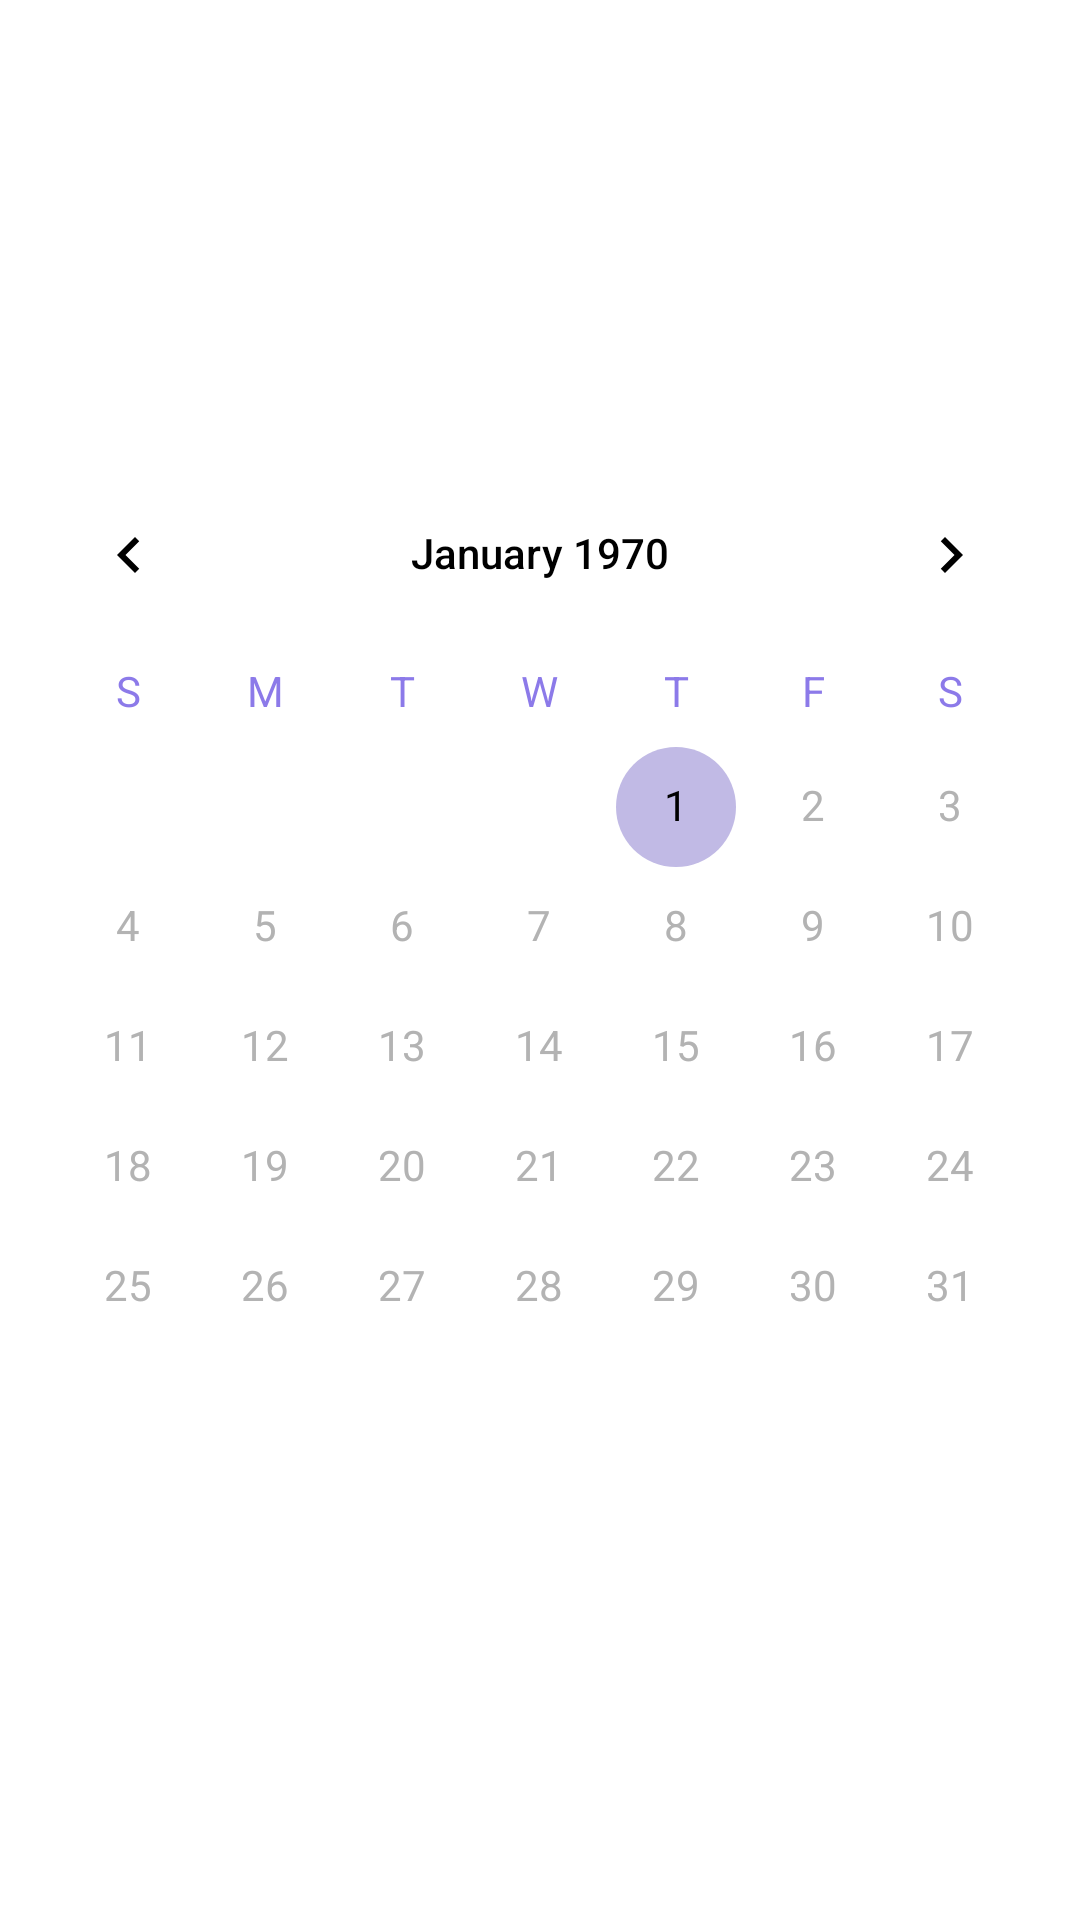

Layout XML and referenced resources for this Android screen:
<!-- AndroidManifest.xml: application theme Theme.Fliwith -->
<!-- res/layout/fragment_date.xml -->
<FrameLayout xmlns:android="http://schemas.android.com/apk/res/android"
    xmlns:tools="http://schemas.android.com/tools"
    android:layout_width="match_parent"
    android:layout_height="match_parent"
    xmlns:app="http://schemas.android.com/apk/res-auto">

    <CalendarView
        android:id="@+id/calendarView"
        android:layout_width="match_parent"
        android:layout_height="wrap_content"
        android:layout_gravity="center"
        android:theme="@style/CalenderViewCustom"
        android:dateTextAppearance="@style/CalenderViewDateCustomText"
        android:weekDayTextAppearance="@style/CalenderViewWeekCustomText"
        />

</FrameLayout>
<!-- resources referenced by this layout -->
<resources>
  <style name="CalenderViewCustom" parent="Theme.AppCompat">
          <item name="colorControlActivated">@color/lavender</item>
          <item name="android:textColorPrimary">@color/black</item>
      </style>
  <style name="CalenderViewDateCustomText" parent="android:TextAppearance.DeviceDefault.Small">
          <item name="android:textColor">@drawable/calender_date_selector</item>
      </style>
  <style name="CalenderViewWeekCustomText" parent="android:TextAppearance.DeviceDefault.Small">
          <item name="android:textColor">@color/violet</item>
      </style>
  <style name="Theme.Fliwith" parent="Theme.Material3.Light.NoActionBar">
          
          <item name="android:textViewStyle">@style/customTextViewFontStyle</item>
          <item name="android:buttonStyle">@style/customButtonFontStyle</item>
          <item name="android:editTextStyle">@style/customEditTextFontStyle</item>
          <item name="android:radioButtonStyle">@style/customRadioButtonFontStyle</item>
          <item name="android:checkboxStyle">@style/customCheckboxFontStyle</item>
          
          <item name="android:windowLightStatusBar">true</item>
          <item name="android:statusBarColor">@color/white</item>
          <item name="android:windowBackground">@color/white</item>
  
      </style>
  <color name="lavender">#FFC1BAE5</color>
  <color name="black">#FF000000</color>
  <!-- drawable calender_date_selector (drawable) -->
  <?xml version="1.0" encoding="utf-8"?>
  <selector xmlns:android="http://schemas.android.com/apk/res/android">
      <item android:state_activated="true" android:color="@color/black" />
      <item android:state_enabled="false" android:color="@color/nonSelected"/>
      <item android:color="@color/nonSelected" />
  </selector>
  <color name="violet">#FF8C7AE9</color>
  <style name="customTextViewFontStyle" parent="@android:style/Widget.DeviceDefault.TextView">
          <item name="android:fontFamily">@font/pretendard</item>
      </style>
  <style name="customButtonFontStyle" parent="@android:style/Widget.DeviceDefault.Button.Borderless">
          <item name="android:fontFamily">@font/pretendard</item>
      </style>
  <style name="customEditTextFontStyle" parent="@android:style/Widget.DeviceDefault.EditText">
          <item name="android:fontFamily">@font/pretendard</item>
      </style>
  <style name="customRadioButtonFontStyle" parent="@android:style/Widget.DeviceDefault.CompoundButton.RadioButton">
          <item name="android:fontFamily">@font/pretendard</item>
      </style>
  <style name="customCheckboxFontStyle" parent="@android:style/Widget.DeviceDefault.CompoundButton.CheckBox">
      <item name="android:fontFamily">@font/pretendard</item>
      </style>
  <color name="white">#FFFFFFFF</color>
  <color name="nonSelected">#B3B3B3</color>
</resources>
